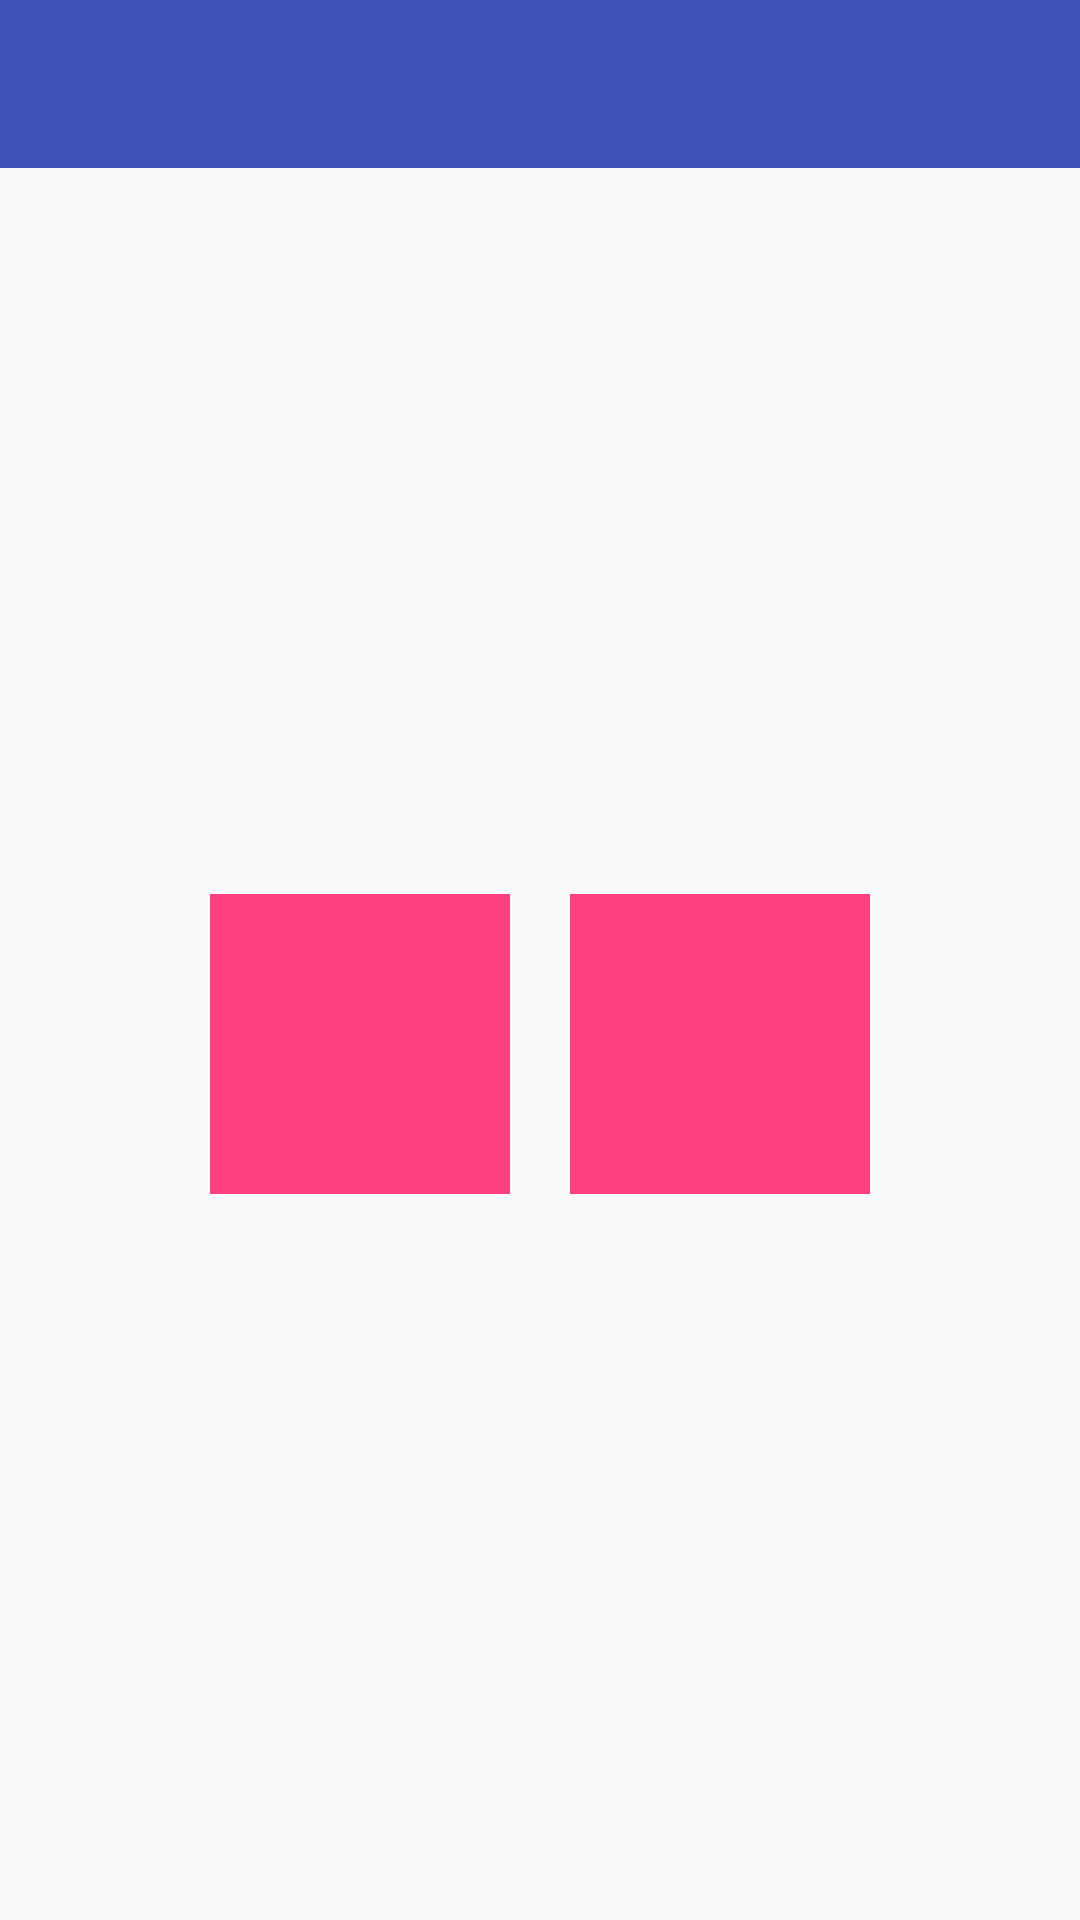

Here is an Android app screen rendered from its layout file. Give the layout XML and the strings, colors and styles it references.
<!-- AndroidManifest.xml: application theme AppTheme -->
<!-- res/layout/activity_main.xml -->
<?xml version="1.0" encoding="utf-8"?>
<LinearLayout
    xmlns:android="http://schemas.android.com/apk/res/android"
    xmlns:tools="http://schemas.android.com/tools"
    android:layout_width="match_parent"
    android:layout_height="match_parent"
    android:orientation="vertical"
    tools:context="org.asdtm.distresssignals.MainActivity">

    <android.support.v7.widget.Toolbar
        android:id="@+id/toolbar"
        android:layout_width="match_parent"
        android:layout_height="?attr/actionBarSize"
        android:background="@color/colorPrimary"/>

    <TableLayout
        android:layout_width="match_parent"
        android:layout_height="match_parent"
        android:gravity="center_horizontal|center_vertical">

        <TableRow
            android:gravity="center_horizontal|center_vertical">

            <Button
                style="?android:attr/buttonBarButtonStyle"
                android:layout_width="100dp"
                android:layout_height="100dp"
                android:layout_marginLeft="10dp"
                android:layout_marginRight="10dp"
                android:background="@color/colorAccent"
                android:onClick="startLocationActivity"/>

            <Button
                style="?android:attr/buttonBarButtonStyle"
                android:layout_width="100dp"
                android:layout_height="100dp"
                android:layout_marginLeft="10dp"
                android:layout_marginRight="10dp"
                android:background="@color/colorAccent"
                android:onClick="startFlashlightActivity"/>
        </TableRow>
    </TableLayout>

</LinearLayout>
<!-- resources referenced by this layout -->
<resources>
  <color name="colorAccent">#FF4081</color>
  <color name="colorPrimary">#3F51B5</color>
  <style name="AppTheme" parent="Theme.AppCompat.Light.NoActionBar">
          
          <item name="colorPrimary">@color/colorPrimary</item>
          <item name="colorPrimaryDark">@color/colorPrimaryDark</item>
          <item name="colorAccent">@color/colorAccent</item>
      </style>
  <color name="colorPrimaryDark">#303F9F</color>
</resources>
